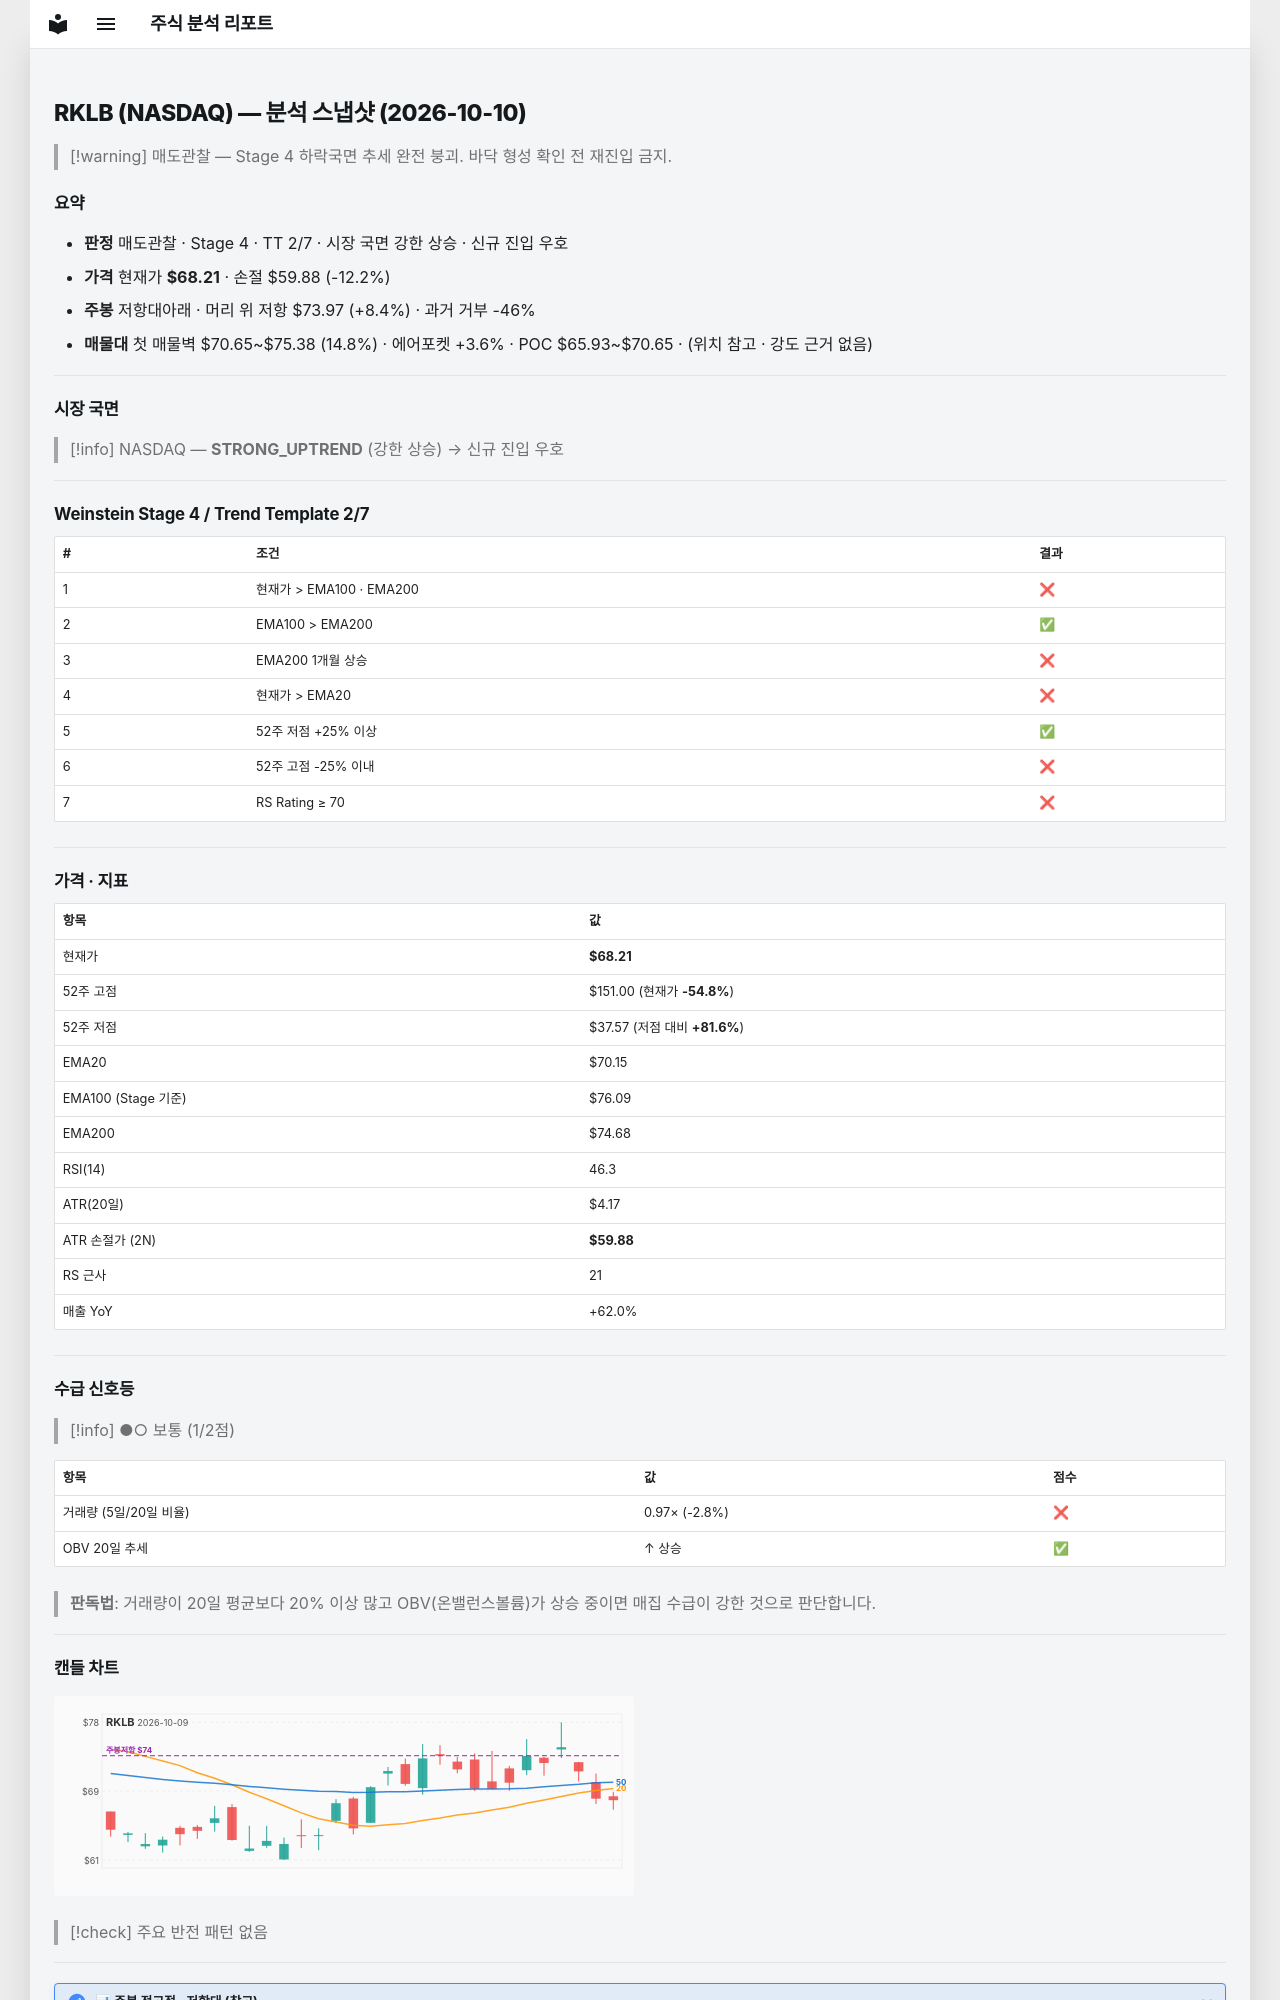

repository: soloandco/stock-reports · page: snapshots/RKLB-2026-10-10/index.html · generator: mkdocs

---
type: analysis-snapshot
title: RKLB 분석 스냅샷
ticker: RKLB
market: NASDAQ
created: 2026-10-10
updated: 2026-10-10
bar-date: 2026-10-09
verdict: 매도관찰
real-rr: 0.69
sma50-gap-pct: -2.8
weekly-position: 저항대아래
weekly-overhead-price: 73.97
weekly-overhead-pct: 8.4
stage: 4
trend-template-score: 2
tt-max: 7
ma-set: ema-20-100-200
price: 68.20999908447266
stop-price: 59.876594832678364
market-regime: STRONG_UPTREND
supply-demand-score: 1/2
supply-demand-label: 보통
status: tracking
tags:
  - stock-agent
  - watchlist
  - RKLB
  - analysis
related:
  - "[[analysis-template]]"
---

# RKLB (NASDAQ) — 분석 스냅샷 (2026-10-10)

> [!warning] 매도관찰 — Stage 4 하락국면
> 추세 완전 붕괴. 바닥 형성 확인 전 재진입 금지.

## 요약

- **판정** 매도관찰 · Stage 4 · TT 2/7 · 시장 국면 강한 상승 · 신규 진입 우호
- **가격** 현재가 **$68.21** · 손절 $59.88 (-12.2%)
- **주봉** 저항대아래 · 머리 위 저항 $73.97 (+8.4%) · 과거 거부 -46%
- **매물대** 첫 매물벽 $70.65~$75.38 (14.8%) · 에어포켓 +3.6% · POC $65.93~$70.65 · (위치 참고 · 강도 근거 없음)

---

## 시장 국면

> [!info] NASDAQ — **STRONG_UPTREND** (강한 상승) → 신규 진입 우호

---

## Weinstein Stage 4 / Trend Template 2/7

| # | 조건 | 결과 |
|---|------|------|
| 1 | 현재가 > EMA100 · EMA200 | ❌ |
| 2 | EMA100 > EMA200 | ✅ |
| 3 | EMA200 1개월 상승 | ❌ |
| 4 | 현재가 > EMA20 | ❌ |
| 5 | 52주 저점 +25% 이상 | ✅ |
| 6 | 52주 고점 -25% 이내 | ❌ |
| 7 | RS Rating ≥ 70 | ❌ |

---

## 가격 · 지표

| 항목 | 값 |
|------|---|
| 현재가 | **$68.21** |
| 52주 고점 | $151.00 (현재가 **-54.8%**) |
| 52주 저점 | $37.57 (저점 대비 **+81.6%**) |
| EMA20 | $70.15 |
| EMA100 (Stage 기준) | $76.09 |
| EMA200 | $74.68 |
| RSI(14) | 46.3 |
| ATR(20일) | $4.17 |
| ATR 손절가 (2N) | **$59.88** |
| RS 근사 | 21 |
| 매출 YoY | +62.0% |

---
## 수급 신호등

> [!info] ●○ 보통 (1/2점)

| 항목 | 값 | 점수 |
|------|------|------|
| 거래량 (5일/20일 비율) | 0.97× (-2.8%) | ❌ |
| OBV 20일 추세 | ↑ 상승 | ✅ |

> **판독법**: 거래량이 20일 평균보다 20% 이상 많고 OBV(온밸런스볼륨)가 상승 중이면 매집 수급이 강한 것으로 판단합니다.

---
